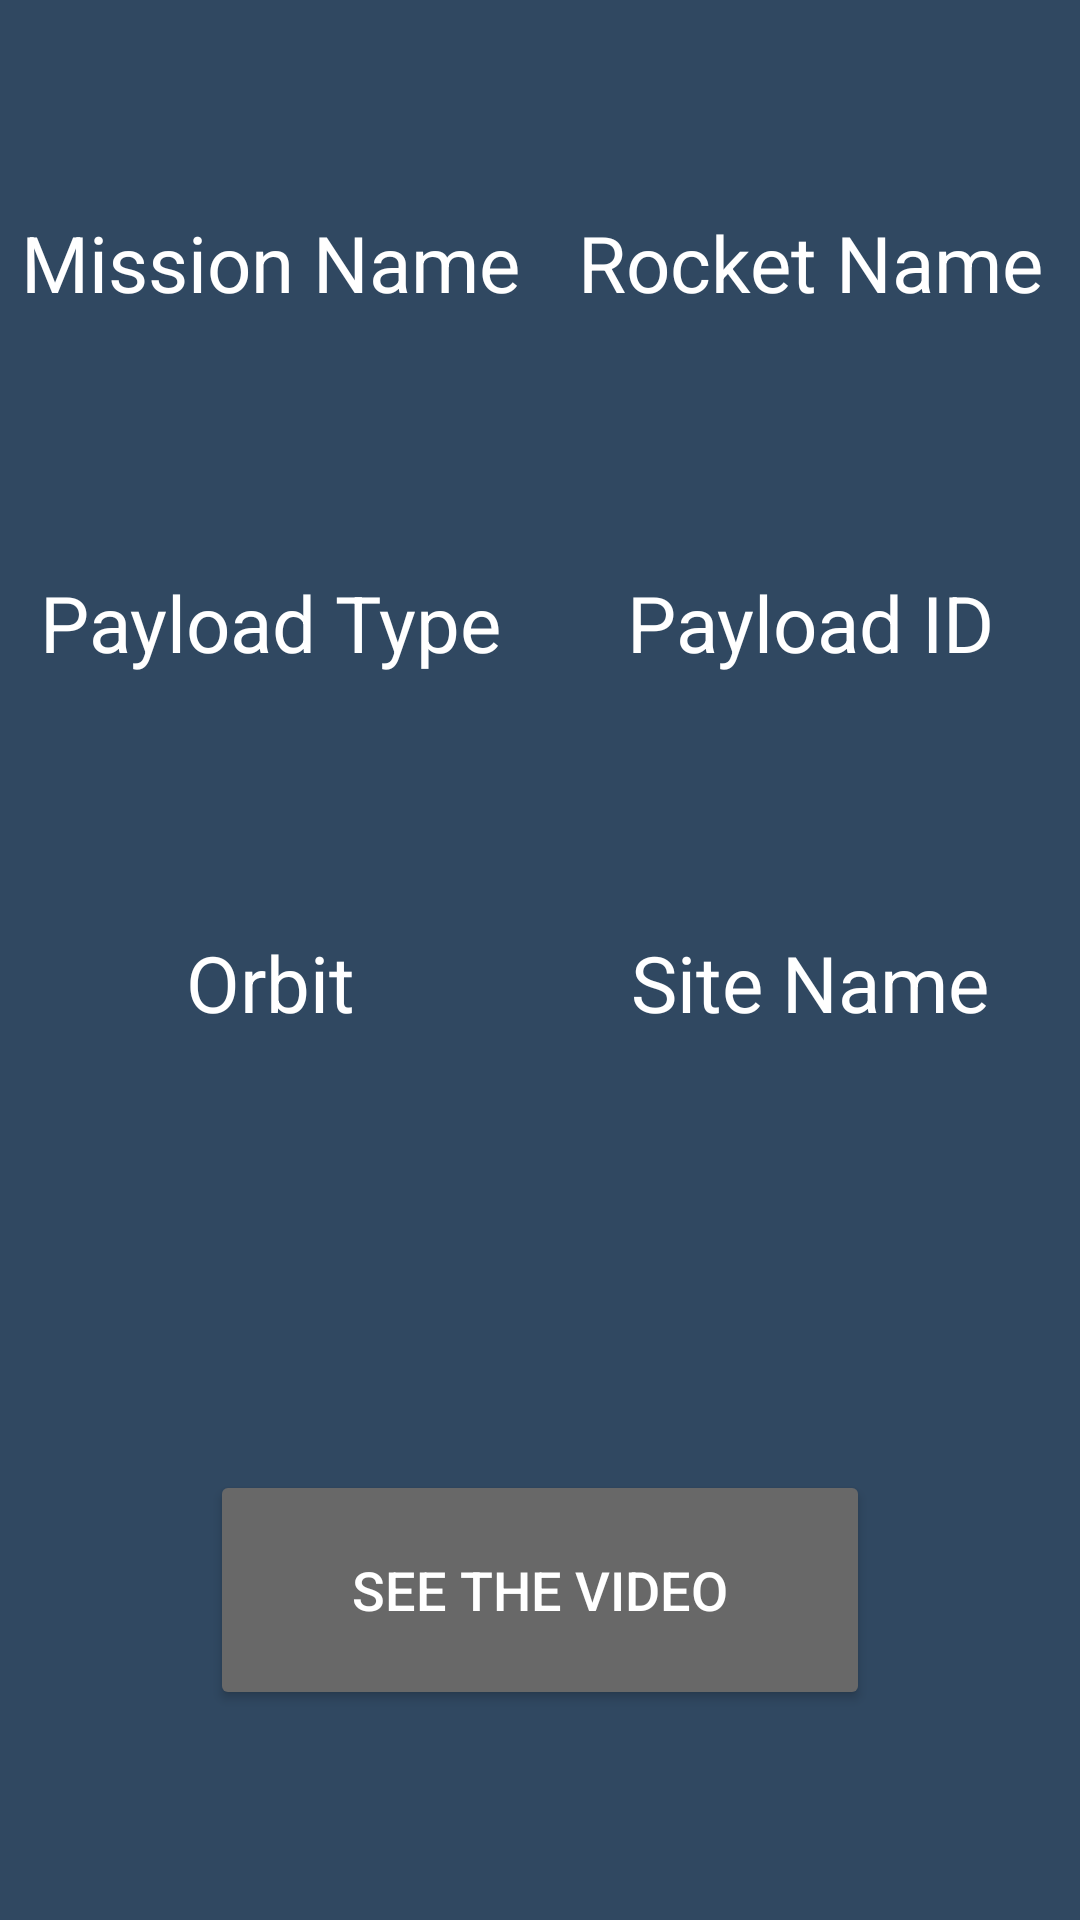

Write the Android layout XML for this screen, with the resource values it uses.
<!-- AndroidManifest.xml: application theme Theme.LaunchControl -->
<!-- res/layout/activity_space_x_content.xml -->
<?xml version="1.0" encoding="utf-8"?>
<androidx.constraintlayout.widget.ConstraintLayout xmlns:android="http://schemas.android.com/apk/res/android"
    xmlns:app="http://schemas.android.com/apk/res-auto"
    xmlns:tools="http://schemas.android.com/tools"
    android:layout_width="match_parent"
    android:layout_height="match_parent"
    tools:context=".spacex.ui.SpaceXContentActivity"
    android:background="@color/lighter_background">

    <androidx.constraintlayout.widget.Guideline
        android:id="@+id/guideline"
        android:layout_width="0dp"
        android:layout_height="0dp"
        android:orientation="vertical"
        app:layout_constraintGuide_percent="0.5" />

    <TextView
        android:id="@+id/missionName"
        android:layout_width="0dp"
        android:layout_height="wrap_content"
        android:layout_marginVertical="70dp"
        android:text="@string/mission_name"
        android:textSize="26sp"
        android:textColor="@android:color/primary_text_dark"
        android:gravity="center_horizontal"
        app:layout_constraintStart_toStartOf="parent"
        app:layout_constraintEnd_toEndOf="@id/guideline"
        app:layout_constraintTop_toTopOf="parent" />

    <TextView
        android:id="@+id/missionName_Content"
        android:layout_width="0dp"
        android:layout_height="wrap_content"
        android:layout_marginVertical="8dp"
        tools:text="Placeholder"
        android:textSize="20sp"
        android:textColor="@android:color/primary_text_dark"
        android:gravity="center_horizontal"
        app:layout_constraintStart_toStartOf="parent"
        app:layout_constraintEnd_toEndOf="@id/guideline"
        app:layout_constraintTop_toBottomOf="@id/missionName" />

    

    <TextView
        android:id="@+id/rocketName"
        android:layout_width="0dp"
        android:layout_height="wrap_content"
        android:layout_marginVertical="70dp"
        android:text="@string/rocket_name"
        android:textSize="26sp"
        android:textColor="@android:color/primary_text_dark"
        android:gravity="center_horizontal"
        app:layout_constraintStart_toEndOf="@id/guideline"
        app:layout_constraintEnd_toEndOf="parent"
        app:layout_constraintTop_toTopOf="parent" />

    <TextView
        android:id="@+id/rocketName_Content"
        android:layout_width="0dp"
        android:layout_height="wrap_content"
        android:layout_marginVertical="8dp"
        tools:text="Placeholder"
        android:textSize="20sp"
        android:textColor="@android:color/primary_text_dark"
        android:gravity="center_horizontal"
        app:layout_constraintStart_toEndOf="@id/guideline"
        app:layout_constraintEnd_toEndOf="parent"
        app:layout_constraintTop_toBottomOf="@id/rocketName" />

    

    <TextView
        android:id="@+id/payloadType"
        android:layout_width="0dp"
        android:layout_height="wrap_content"
        android:layout_marginVertical="50dp"
        android:text="@string/payload_type"
        android:textSize="26sp"
        android:textColor="@android:color/primary_text_dark"
        android:gravity="center_horizontal"
        app:layout_constraintStart_toStartOf="parent"
        app:layout_constraintEnd_toEndOf="@id/guideline"
        app:layout_constraintTop_toBottomOf="@id/missionName_Content" />

    <TextView
        android:id="@+id/payloadType_Content"
        android:layout_width="0dp"
        android:layout_height="wrap_content"
        android:layout_marginVertical="8dp"
        tools:text="PlaceHolder"
        android:textSize="20sp"
        android:textColor="@android:color/primary_text_dark"
        android:gravity="center_horizontal"
        app:layout_constraintStart_toStartOf="parent"
        app:layout_constraintEnd_toEndOf="@id/guideline"
        app:layout_constraintTop_toBottomOf="@id/payloadType" />

    

    <TextView
        android:id="@+id/payloadId"
        android:layout_width="0dp"
        android:layout_height="wrap_content"
        android:layout_marginVertical="50dp"
        android:text="@string/payload_id"
        android:textSize="26sp"
        android:textColor="@android:color/primary_text_dark"
        android:gravity="center_horizontal"
        app:layout_constraintStart_toEndOf="@id/guideline"
        app:layout_constraintEnd_toEndOf="parent"
        app:layout_constraintTop_toBottomOf="@id/rocketName_Content" />

    <TextView
        android:id="@+id/payloadId_Content"
        android:layout_width="0dp"
        android:layout_height="wrap_content"
        android:layout_marginVertical="8dp"
        tools:text="PlaceHolder"
        android:textSize="20sp"
        android:textColor="@android:color/primary_text_dark"
        android:gravity="center_horizontal"
        app:layout_constraintStart_toEndOf="@id/guideline"
        app:layout_constraintEnd_toEndOf="parent"
        app:layout_constraintTop_toBottomOf="@id/payloadId" />

    

    <TextView
        android:id="@+id/orbit"
        android:layout_width="0dp"
        android:layout_height="wrap_content"
        android:layout_marginVertical="50dp"
        android:text="@string/orbit"
        android:textSize="26sp"
        android:textColor="@android:color/primary_text_dark"
        android:gravity="center_horizontal"
        app:layout_constraintStart_toStartOf="parent"
        app:layout_constraintEnd_toEndOf="@id/guideline"
        app:layout_constraintTop_toBottomOf="@id/payloadType_Content" />

    <TextView
        android:id="@+id/orbit_Content"
        android:layout_width="0dp"
        android:layout_height="wrap_content"
        android:layout_marginVertical="8dp"
        tools:text="PlaceHolder"
        android:textSize="20sp"
        android:textColor="@android:color/primary_text_dark"
        android:gravity="center_horizontal"
        app:layout_constraintStart_toStartOf="parent"
        app:layout_constraintEnd_toEndOf="@id/guideline"
        app:layout_constraintTop_toBottomOf="@id/orbit" />

    

    <TextView
        android:id="@+id/siteName"
        android:layout_width="0dp"
        android:layout_height="wrap_content"
        android:layout_marginVertical="50dp"
        android:text="@string/site_name"
        android:textSize="26sp"
        android:textColor="@android:color/primary_text_dark"
        android:gravity="center_horizontal"
        app:layout_constraintStart_toEndOf="@id/guideline"
        app:layout_constraintEnd_toEndOf="parent"
        app:layout_constraintTop_toBottomOf="@id/payloadId_Content" />

    <TextView
        android:id="@+id/siteName_Content"
        android:layout_width="0dp"
        android:layout_height="wrap_content"
        android:layout_marginVertical="8dp"
        tools:text="PlaceHolder"
        android:textSize="20sp"
        android:textColor="@android:color/primary_text_dark"
        android:gravity="center_horizontal"
        app:layout_constraintStart_toEndOf="@id/guideline"
        app:layout_constraintEnd_toEndOf="parent"
        app:layout_constraintTop_toBottomOf="@id/siteName" />

    

    <Button
        android:id="@+id/videoLinkButton"
        android:layout_width="0dp"
        android:layout_height="80dp"
        android:text="@string/video_link"
        android:textSize="18sp"
        android:textColor="@android:color/primary_text_dark"
        android:backgroundTint="@color/buttons"
        android:layout_marginBottom="70dp"
        android:layout_marginHorizontal="70dp"
        app:layout_constraintBottom_toBottomOf="parent"
        app:layout_constraintStart_toStartOf="parent"
        app:layout_constraintEnd_toEndOf="parent"
        />



</androidx.constraintlayout.widget.ConstraintLayout>
<!-- resources referenced by this layout -->
<resources>
  <color name="buttons">#686868</color>
  <color name="lighter_background">#304861</color>
  <string name="mission_name">Mission Name</string>
  <string name="orbit">Orbit</string>
  <string name="payload_id">Payload ID</string>
  <string name="payload_type">Payload Type</string>
  <string name="rocket_name">Rocket Name</string>
  <string name="site_name">Site Name</string>
  <string name="video_link">See the Video</string>
  <style name="Theme.LaunchControl" parent="Theme.MaterialComponents.DayNight.DarkActionBar">
          
          <item name="colorPrimary">@color/purple_500</item>
          <item name="colorPrimaryVariant">@color/purple_700</item>
          <item name="colorOnPrimary">@color/white</item>
          
          <item name="colorSecondary">@color/teal_200</item>
          <item name="colorSecondaryVariant">@color/teal_700</item>
          <item name="colorOnSecondary">@color/black</item>
          
          <item name="android:statusBarColor" tools:targetApi="l">?attr/colorPrimary</item>
          
      </style>
  <color name="purple_500">#FF6200EE</color>
  <color name="purple_700">#FF3700B3</color>
  <color name="white">#FFFFFFFF</color>
  <color name="teal_200">#FF03DAC5</color>
  <color name="teal_700">#FF018786</color>
  <color name="black">#FF000000</color>
</resources>
